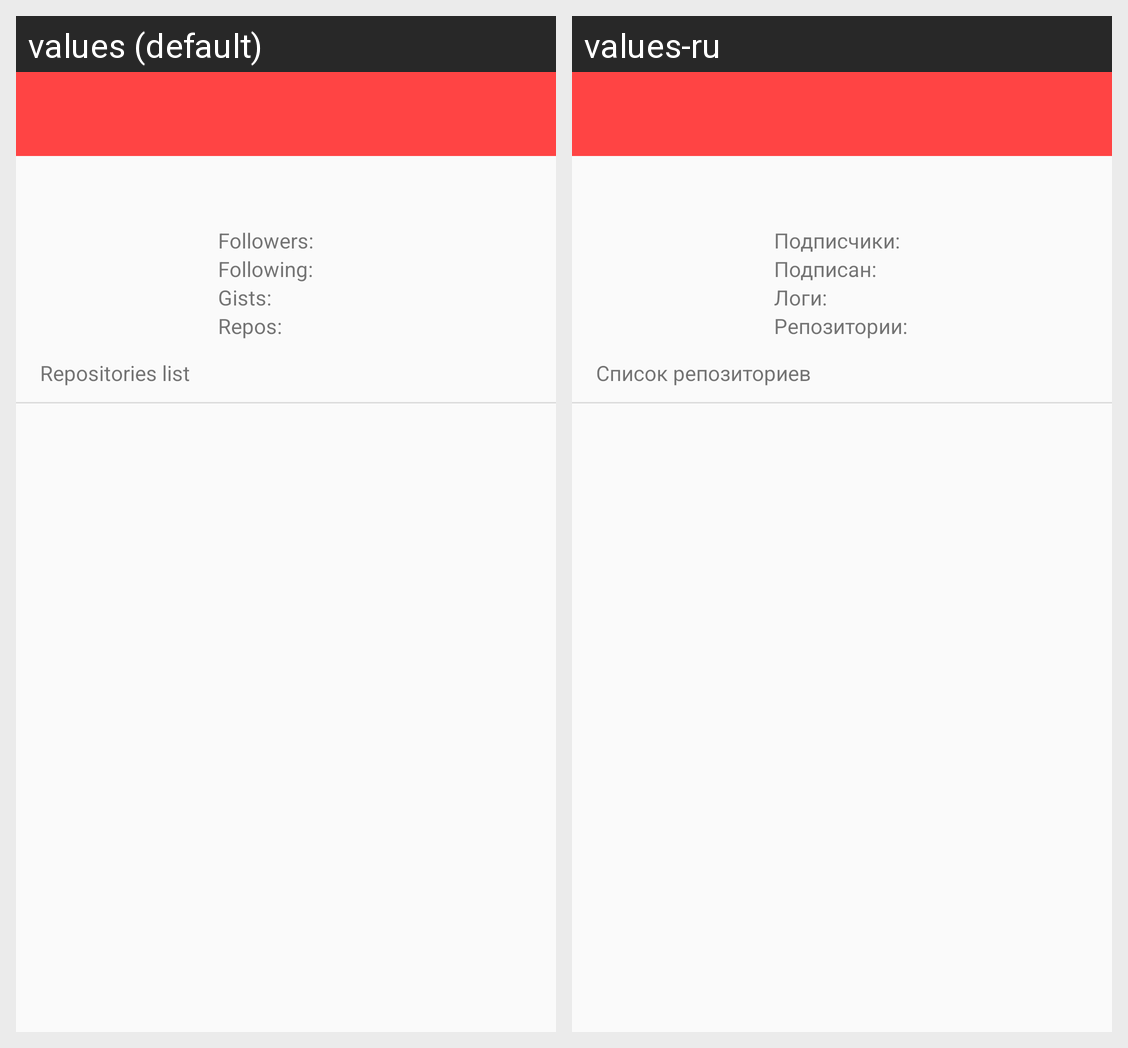

Locale-by-locale string values for the Android screen shown in this grid:
Android screen res/layout/activity_user.xml rendered under 2 locales, left to right: values (default), values-ru. Device: Nexus 5 (rendered at 1080×1920; each locale shown at half size, 540×960, under a caption strip naming it); theme userAct.
Strings drawn on this screen, with the default value and each locale's value (text and hints the layout hard-codes, and strings that could not be matched under every locale, appear in the picture but are not listed):

followers_text
  values: Followers:
  values-ru: Подписчики:

following_text
  values: Following:
  values-ru: Подписан:

gist_text
  values: Gists:
  values-ru: Логи:

repos_text
  values: Repos:
  values-ru: Репозитории:

repos_list_label
  values: Repositories list
  values-ru: Список репозиториев
